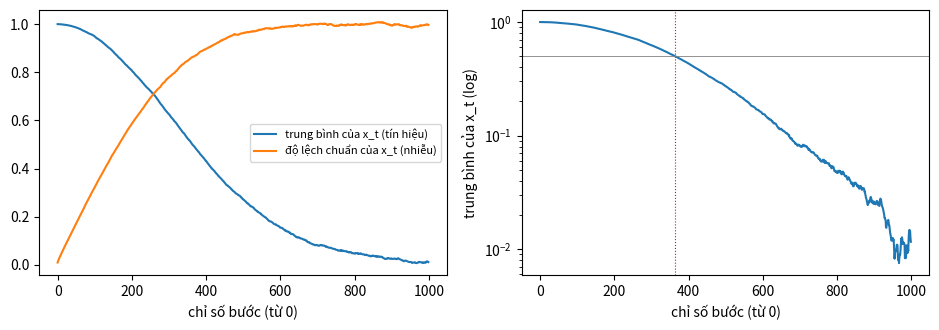
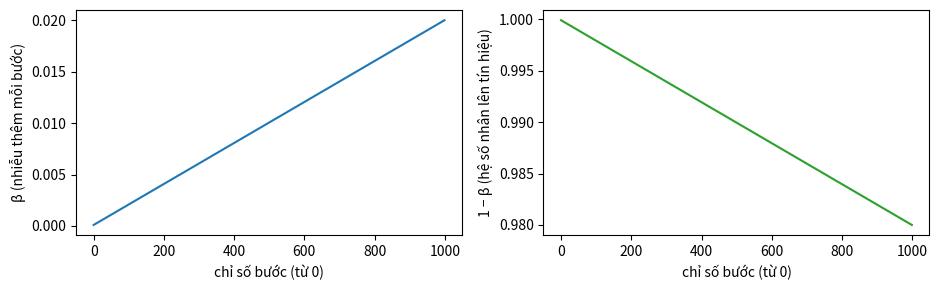

Generate these figures, in order, with matplotlib:
# %% [markdown]
# **Quá trình thuận, đi từng bước.** Mỗi bước của DDPM thu nhỏ ảnh một chút rồi cộng thêm nhiễu: $x_t=\sqrt{1-\beta_t}\,x_{t-1}+\sqrt{\beta_t}\,\varepsilon$ với $\varepsilon\sim\mathcal N(0,1)$ (Eq. 2 của paper). Để thấy "tín hiệu" còn lại bao nhiêu theo thời gian, ta chạy chuỗi này thật, từng bước một, trên 20000 "ảnh một pixel" mà mọi $x_0$ đều bằng 1, rồi đo **trung bình** (phần tín hiệu của ảnh gốc còn sót) và **độ lệch chuẩn** (độ lớn của nhiễu đã tích luỹ) của $x_t$ qua $T=1000$ bước với $\beta$ tăng tuyến tính từ $10^{-4}$ đến $0.02$.
#
# Đọc hình bên trái: ở cuối chuỗi, trung bình và độ lệch chuẩn là bao nhiêu? Đọc hình bên phải (trục dọc log): khi nào tín hiệu chỉ còn một nửa, gần đầu, giữa hay cuối chuỗi? Bạn có đoán đúng không?

# %%
import numpy as np
import matplotlib.pyplot as plt

T = 1000
beta = np.linspace(1e-4, 0.02, T)
rng = np.random.default_rng(0)
x = np.ones(20000)
mean, std = [], []
for b in beta:
    x = np.sqrt(1 - b) * x + np.sqrt(b) * rng.standard_normal(x.shape)
    mean.append(x.mean())
    std.append(x.std())
mean, std = np.array(mean), np.array(std)
half = int(np.argmax(mean < 0.5))
print(f"trung bình < 0.5 lần đầu ở chỉ số {half} (trên tổng T = {T}); cuối chuỗi: trung bình {mean[-1]:.3f}, độ lệch chuẩn {std[-1]:.3f}")

fig, ax = plt.subplots(1, 2, figsize=(9.5, 3.4))
ax[0].plot(mean, label="trung bình của x_t (tín hiệu)")
ax[0].plot(std, label="độ lệch chuẩn của x_t (nhiễu)")
ax[0].set_xlabel("chỉ số bước (từ 0)")
ax[0].legend(fontsize=8)
ax[1].semilogy(np.maximum(mean, 1e-3))
ax[1].axvline(half, color="r", lw=0.8, ls=":")
ax[1].axhline(0.5, color="gray", lw=0.6)
ax[1].set_xlabel("chỉ số bước (từ 0)")
ax[1].set_ylabel("trung bình của x_t (log)")
plt.tight_layout()
plt.show()

# %% [markdown]
# **Lịch β trông thế nào.** Hình dưới vẽ $\beta_t$ (mức nhiễu thêm vào ở mỗi bước) và $1-\beta_t$ (hệ số mà bước đó nhân vào tín hiệu). Mỗi bước chỉ làm mất một phần rất nhỏ tín hiệu, vậy mà qua cả chuỗi tín hiệu biến mất gần hết. Từ hình, hãy tự hỏi: để biết tín hiệu còn lại sau $t$ bước, ta phải gộp $t$ con số $1-\beta_s$ bằng phép gì? Cộng hay nhân? Trục thời gian của phép gộp đó là trục nào của mảng độ dài $T$?

# %%
fig, ax = plt.subplots(1, 2, figsize=(9.5, 3.0))
ax[0].plot(beta)
ax[0].set_ylabel("β (nhiễu thêm mỗi bước)")
ax[1].plot(1 - beta, color="tab:green")
ax[1].set_ylabel("1 − β (hệ số nhân lên tín hiệu)")
for a in ax:
    a.set_xlabel("chỉ số bước (từ 0)")
plt.tight_layout()
plt.show()
